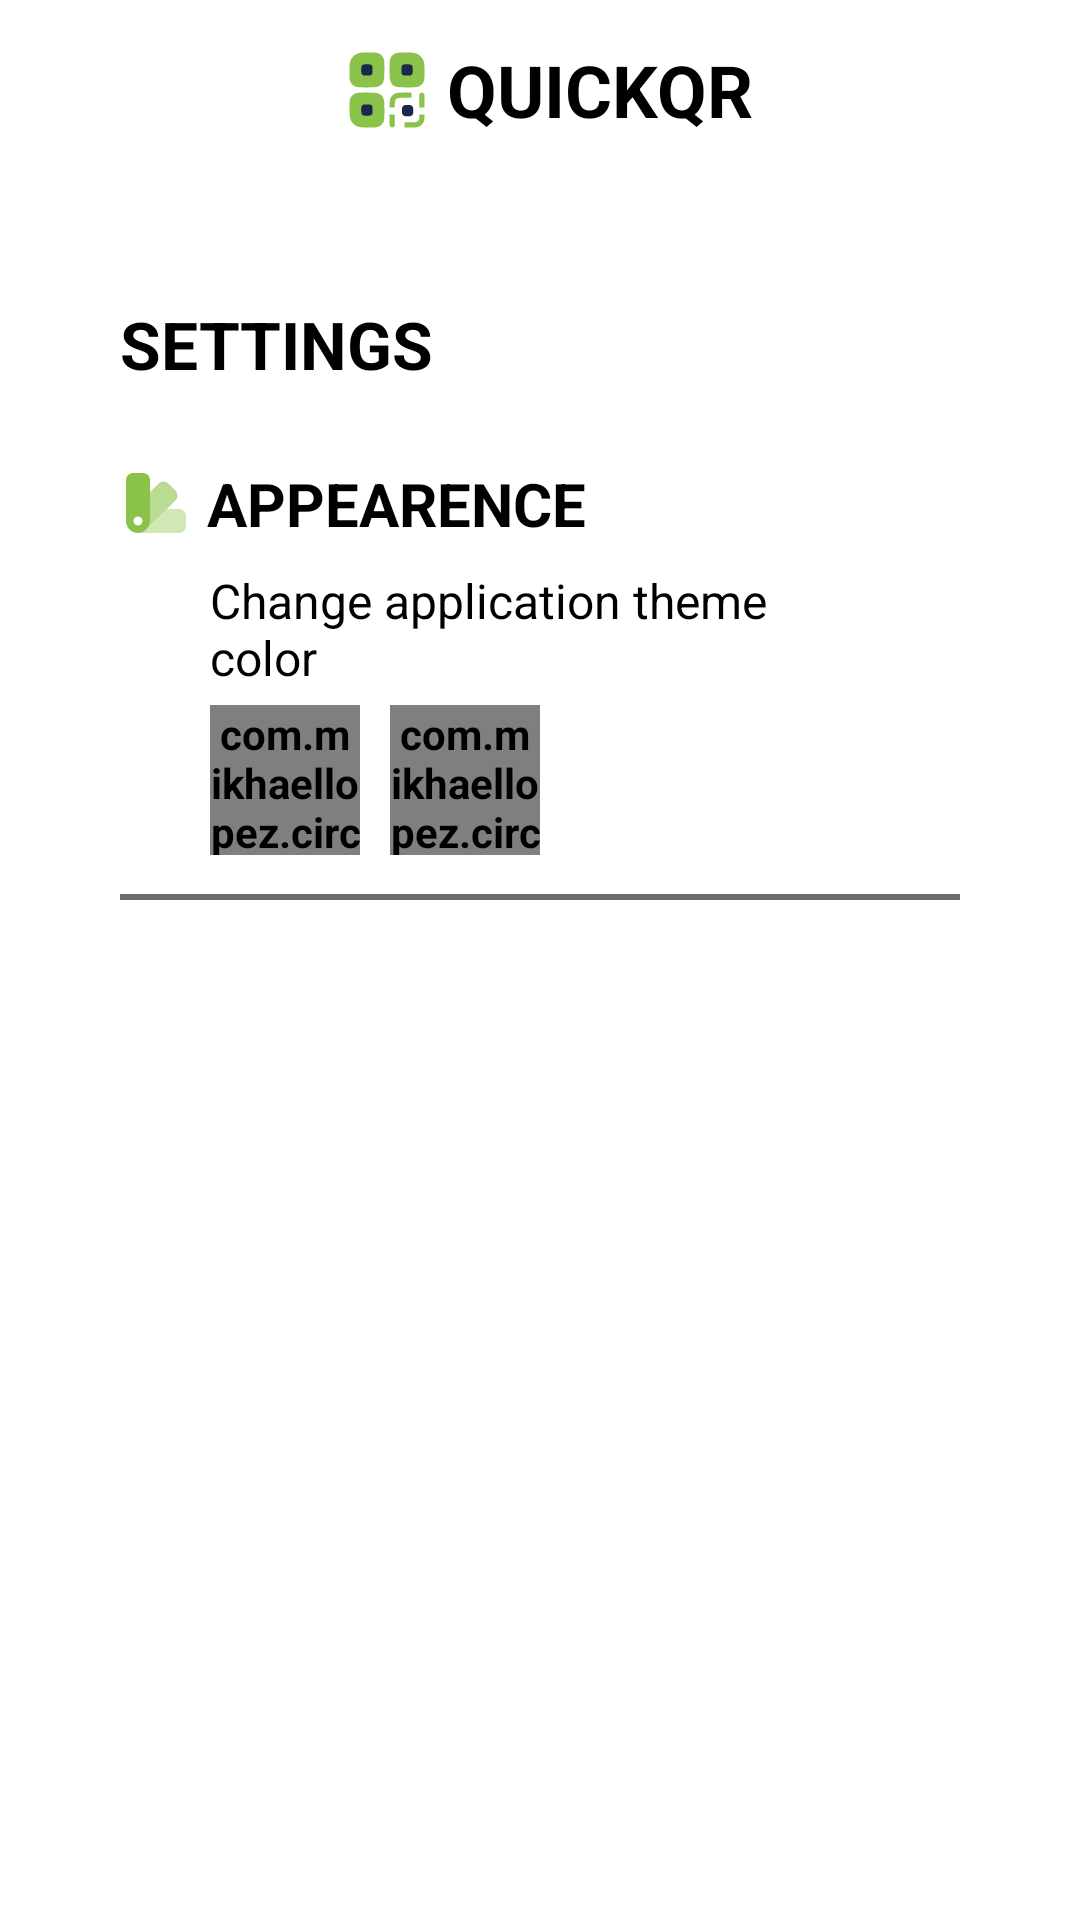

Produce the Android XML layout that renders to this screen, including the resource entries it uses.
<!-- AndroidManifest.xml: application theme Theme.QuickQR -->
<!-- res/layout/activity_settings.xml -->
<?xml version="1.0" encoding="utf-8"?>

<RelativeLayout xmlns:android="http://schemas.android.com/apk/res/android"
    xmlns:app="http://schemas.android.com/apk/res-auto"
    xmlns:tools="http://schemas.android.com/tools"
    android:id="@+id/main"
    android:layout_width="match_parent"
    android:layout_height="match_parent"
    android:background="@color/background_color"
    android:gravity="center_horizontal"
    android:orientation="vertical"
    tools:context=".MainActivity">

    <LinearLayout
        android:layout_width="match_parent"
        android:layout_height="wrap_content"
        android:id="@+id/top_app_name"
        android:padding="10dp"
        android:background="@drawable/header_background"
        android:gravity="center"
        android:orientation="horizontal">

        <ImageView
            android:layout_width="30dp"
            android:layout_height="30dp"
            android:layout_margin="5dp"
            android:contentDescription="@string/contentDes"
            android:src="@drawable/ic_launcher" />

        <TextView
            android:layout_width="wrap_content"
            android:layout_height="wrap_content"
            android:text="@string/app_name"
            android:textAllCaps="true"
            android:textSize="24sp"
            android:textStyle="bold" />
    </LinearLayout>

    <TextView
        android:layout_width="wrap_content"
        android:layout_height="wrap_content"
        android:text="@string/settings_title"
        android:textSize="22sp"
        android:textStyle="bold"
        android:layout_marginHorizontal="40dp"
        android:layout_marginTop="40dp"
        android:layout_marginBottom="25dp"
        android:id="@+id/settingTitle"
        android:layout_below="@+id/top_app_name"
        android:textAllCaps="true"/>

    <LinearLayout
        android:layout_width="match_parent"
        android:layout_height="wrap_content"
        android:id="@+id/appearenceTitle"
        android:gravity="center_vertical"
        android:layout_below="@+id/settingTitle"
        android:layout_marginHorizontal="40dp"
        android:orientation="horizontal"
        tools:ignore="UseCompoundDrawables">
        
        <ImageView
            android:layout_width="24dp"
            android:layout_height="24dp"
            android:contentDescription="@string/contentDes"
            android:src="@drawable/color_swatch_svgrepo_com"/>
        <TextView
            android:layout_width="wrap_content"
            android:layout_height="wrap_content"
            android:text="@string/appearence"
            android:layout_marginHorizontal="5dp"
            android:textSize="20sp"
            android:textAllCaps="true"
            android:textStyle="bold"/>
    </LinearLayout>

    <LinearLayout
        android:layout_width="match_parent"
        android:layout_height="wrap_content"
        android:layout_marginTop="8dp"
        android:id="@+id/changeThemeDescription"
        android:gravity="center_vertical"
        android:layout_below="@+id/appearenceTitle"
        android:layout_marginHorizontal="70dp"
        android:orientation="horizontal"
        tools:ignore="UseCompoundDrawables">

        <TextView
            android:layout_width="wrap_content"
            android:layout_height="wrap_content"
            android:text="@string/change_theme_color_des"
            android:layout_marginHorizontal="0dp"
            android:textSize="16sp"
            android:textStyle="normal"/>
    </LinearLayout>

    <LinearLayout
        android:layout_width="match_parent"
        android:layout_height="wrap_content"
        android:orientation="horizontal"
        android:layout_marginHorizontal="70dp"
        android:layout_marginVertical="5dp"
        android:id="@+id/themeButton"
        android:layout_below="@+id/changeThemeDescription">

        <com.mikhaellopez.circularimageview.CircularImageView
            android:layout_width="50dp"
            android:layout_height="50dp"
            android:src="@drawable/color_filter_svgrepo_com_green"
            app:civ_border_color="#8BC34A"
            app:civ_circle_color="@color/white"
            app:civ_border_width="1dp"
            app:civ_shadow="true"
            android:id="@+id/button_green"
            app:civ_shadow_radius="1dp"
            app:civ_shadow_color="#8BC34A"/>

        <com.mikhaellopez.circularimageview.CircularImageView
            android:layout_width="50dp"
            android:layout_height="50dp"
            android:src="@drawable/color_filter_svgrepo_com_gold"
            app:civ_border_color="#ffffa726"
            app:civ_circle_color="#222222"
            android:layout_marginHorizontal="10dp"
            app:civ_border_width="1dp"
            app:civ_shadow="true"
            android:id="@+id/button_gold"
            app:civ_shadow_radius="0dp"
            app:civ_shadow_color="#3f51b5"/>
    </LinearLayout>

    <com.google.android.material.divider.MaterialDivider
        android:layout_width="match_parent"
        android:layout_height="wrap_content"
        android:layout_marginHorizontal="40dp"
        android:layout_marginVertical="8dp"
        app:dividerThickness="2dp"
        app:dividerColor="#6B6B6B"
        android:id="@+id/divider1"
        android:layout_below="@+id/themeButton"/>
</RelativeLayout>
<!-- resources referenced by this layout -->
<resources>
  <color name="background_color">#ffffff</color>
  <color name="white">#FFFFFFFF</color>
  <!-- drawable color_filter_svgrepo_com_gold (drawable) -->
  <vector xmlns:android="http://schemas.android.com/apk/res/android"
      android:width="800dp"
      android:height="800dp"
      android:viewportWidth="24"
      android:viewportHeight="24">
    <path
        android:pathData="M14,16C14,17.77 13.23,19.37 12,20.46C10.94,21.42 9.54,22 8,22C4.69,22 2,19.31 2,16C2,13.24 3.88,10.9 6.42,10.21C7.11,11.95 8.59,13.29 10.42,13.79C10.92,13.93 11.45,14 12,14C12.55,14 13.08,13.93 13.58,13.79C13.85,14.47 14,15.22 14,16Z"
        android:strokeAlpha="0.6"
        android:fillColor="#ffffa726"
        android:fillAlpha="0.6"/>
    <path
        android:pathData="M18,8C18,8.78 17.85,9.53 17.58,10.21C16.89,11.95 15.41,13.29 13.58,13.79C13.08,13.93 12.55,14 12,14C11.45,14 10.92,13.93 10.42,13.79C8.59,13.29 7.11,11.95 6.42,10.21C6.15,9.53 6,8.78 6,8C6,4.69 8.69,2 12,2C15.31,2 18,4.69 18,8Z"
        android:fillColor="#ffffa726"/>
    <path
        android:pathData="M22,16C22,19.31 19.31,22 16,22C14.46,22 13.06,21.42 12,20.46C13.23,19.37 14,17.77 14,16C14,15.22 13.85,14.47 13.58,13.79C15.41,13.29 16.89,11.95 17.58,10.21C20.12,10.9 22,13.24 22,16Z"
        android:strokeAlpha="0.4"
        android:fillColor="#ffffa726"
        android:fillAlpha="0.4"/>
  </vector>
  <!-- drawable color_filter_svgrepo_com_green (drawable) -->
  <vector xmlns:android="http://schemas.android.com/apk/res/android"
      android:width="800dp"
      android:height="800dp"
      android:viewportWidth="24"
      android:viewportHeight="24">
    <path
        android:pathData="M14,16C14,17.77 13.23,19.37 12,20.46C10.94,21.42 9.54,22 8,22C4.69,22 2,19.31 2,16C2,13.24 3.88,10.9 6.42,10.21C7.11,11.95 8.59,13.29 10.42,13.79C10.92,13.93 11.45,14 12,14C12.55,14 13.08,13.93 13.58,13.79C13.85,14.47 14,15.22 14,16Z"
        android:strokeAlpha="0.6"
        android:fillColor="#8BC34A"
        android:fillAlpha="0.6"/>
    <path
        android:pathData="M18,8C18,8.78 17.85,9.53 17.58,10.21C16.89,11.95 15.41,13.29 13.58,13.79C13.08,13.93 12.55,14 12,14C11.45,14 10.92,13.93 10.42,13.79C8.59,13.29 7.11,11.95 6.42,10.21C6.15,9.53 6,8.78 6,8C6,4.69 8.69,2 12,2C15.31,2 18,4.69 18,8Z"
        android:fillColor="#8BC34A"/>
    <path
        android:pathData="M22,16C22,19.31 19.31,22 16,22C14.46,22 13.06,21.42 12,20.46C13.23,19.37 14,17.77 14,16C14,15.22 13.85,14.47 13.58,13.79C15.41,13.29 16.89,11.95 17.58,10.21C20.12,10.9 22,13.24 22,16Z"
        android:strokeAlpha="0.4"
        android:fillColor="#8BC34A"
        android:fillAlpha="0.4"/>
  </vector>
  <!-- drawable header_background (drawable) -->
  <?xml version="1.0" encoding="UTF-8"?>
  
  <shape xmlns:android="http://schemas.android.com/apk/res/android">
      <solid android:color="#00FFFFFF"/>
  
      <stroke android:width="0dp"
          android:color="@color/my_light_primary"
          />
      
      <corners android:bottomRightRadius="10dp" android:bottomLeftRadius="10dp"
          android:topLeftRadius="0dp" android:topRightRadius="0dp"/>
  </shape>
  <string name="app_name">QuickQR</string>
  <string name="appearence">Appearence</string>
  <string name="change_theme_color_des">Change application theme color</string>
  <string name="contentDes">TODO</string>
  <string name="settings_title">SETTINGS</string>
  <style name="Theme.QuickQR" parent="Base.Theme.QuickQR" />
  <color name="quantum_orange400">#8bc34a</color>
  <color name="my_light_primary">#8bc34a</color>
  <style name="Base.Theme.QuickQR" parent="Theme.Material3.DayNight.NoActionBar">
          <item name="colorPrimary">@color/my_light_primary</item>
          <item name="android:textColorPrimary">@color/white</item>
          <item name="android:textColorSecondary">@android:color/darker_gray</item>
          <item name="android:textColor">@color/textColor</item>
          <item name="android:textStyle">bold</item>
          <item name="colorButtonNormal">#414141</item>
      </style>
  <color name="textColor">#000000</color>
</resources>
